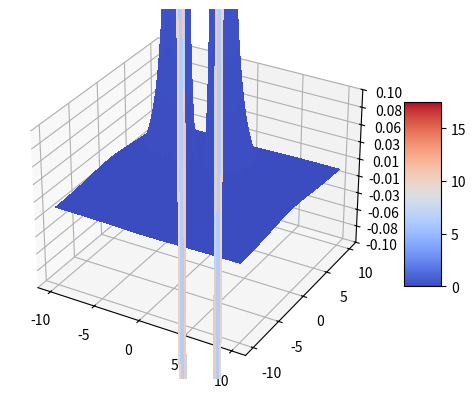

The matplotlib source for this figure:

import numpy as np
import matplotlib.pyplot as plt
from mpl_toolkits.mplot3d import Axes3D
from matplotlib import cm
from matplotlib.ticker import LinearLocator, FormatStrFormatter

# Generate grid data
x = np.linspace(-10, 10, 100)
y = np.linspace(-10, 10, 100)
x, y = np.meshgrid(x, y)

# Define the function with check for invalid values
z = (2*x**2 * (np.sqrt(x**2 - 4*x + y**2 + 8) + np.sqrt(x**2 + 4*x + y**2 + 8)) -
     x * (y**2 - 4) * (np.sqrt(x**2 - 4*x + y**2 + 8) - np.sqrt(x**2 + 4*x + y**2 + 8)) -
     2 * (y**2 + 4) + (np.sqrt(x**2 - 4*x + y**2 + 8) + np.sqrt(x**2 + 4*x + y**2 + 8)) +
     x**3 * (np.sqrt(x**2 + 4*x + y**2 + 8) - np.sqrt(x**2 - 4*x + y**2 + 8))) / \
     ((x**2 - 4*x + y**2 + 4) * np.sqrt(x**2 - 4*x + y**2 + 8) *
      (x**2 + 4*x + y**2 + 4) * np.sqrt(x**2 + 4*x + y**2 + 8))

# Replace NaN values with a specific value or mask them
z[np.isnan(z)] = 0  # or use z = np.ma.masked_invalid(z)

# Create the plot
fig = plt.figure()
ax = fig.add_subplot(111, projection='3d')
surf = ax.plot_surface(x, y, z, rstride=1, cstride=1, cmap=cm.coolwarm,
                       linewidth=0, antialiased=False)

# Set limits
ax.set_zlim(-0.1, 0.1)

# Customize ticks
ax.zaxis.set_major_locator(LinearLocator(10))
ax.zaxis.set_major_formatter(FormatStrFormatter('%.02f'))

# Add color bar
fig.colorbar(surf, shrink=0.5, aspect=5)

# Show the plot
plt.show()
